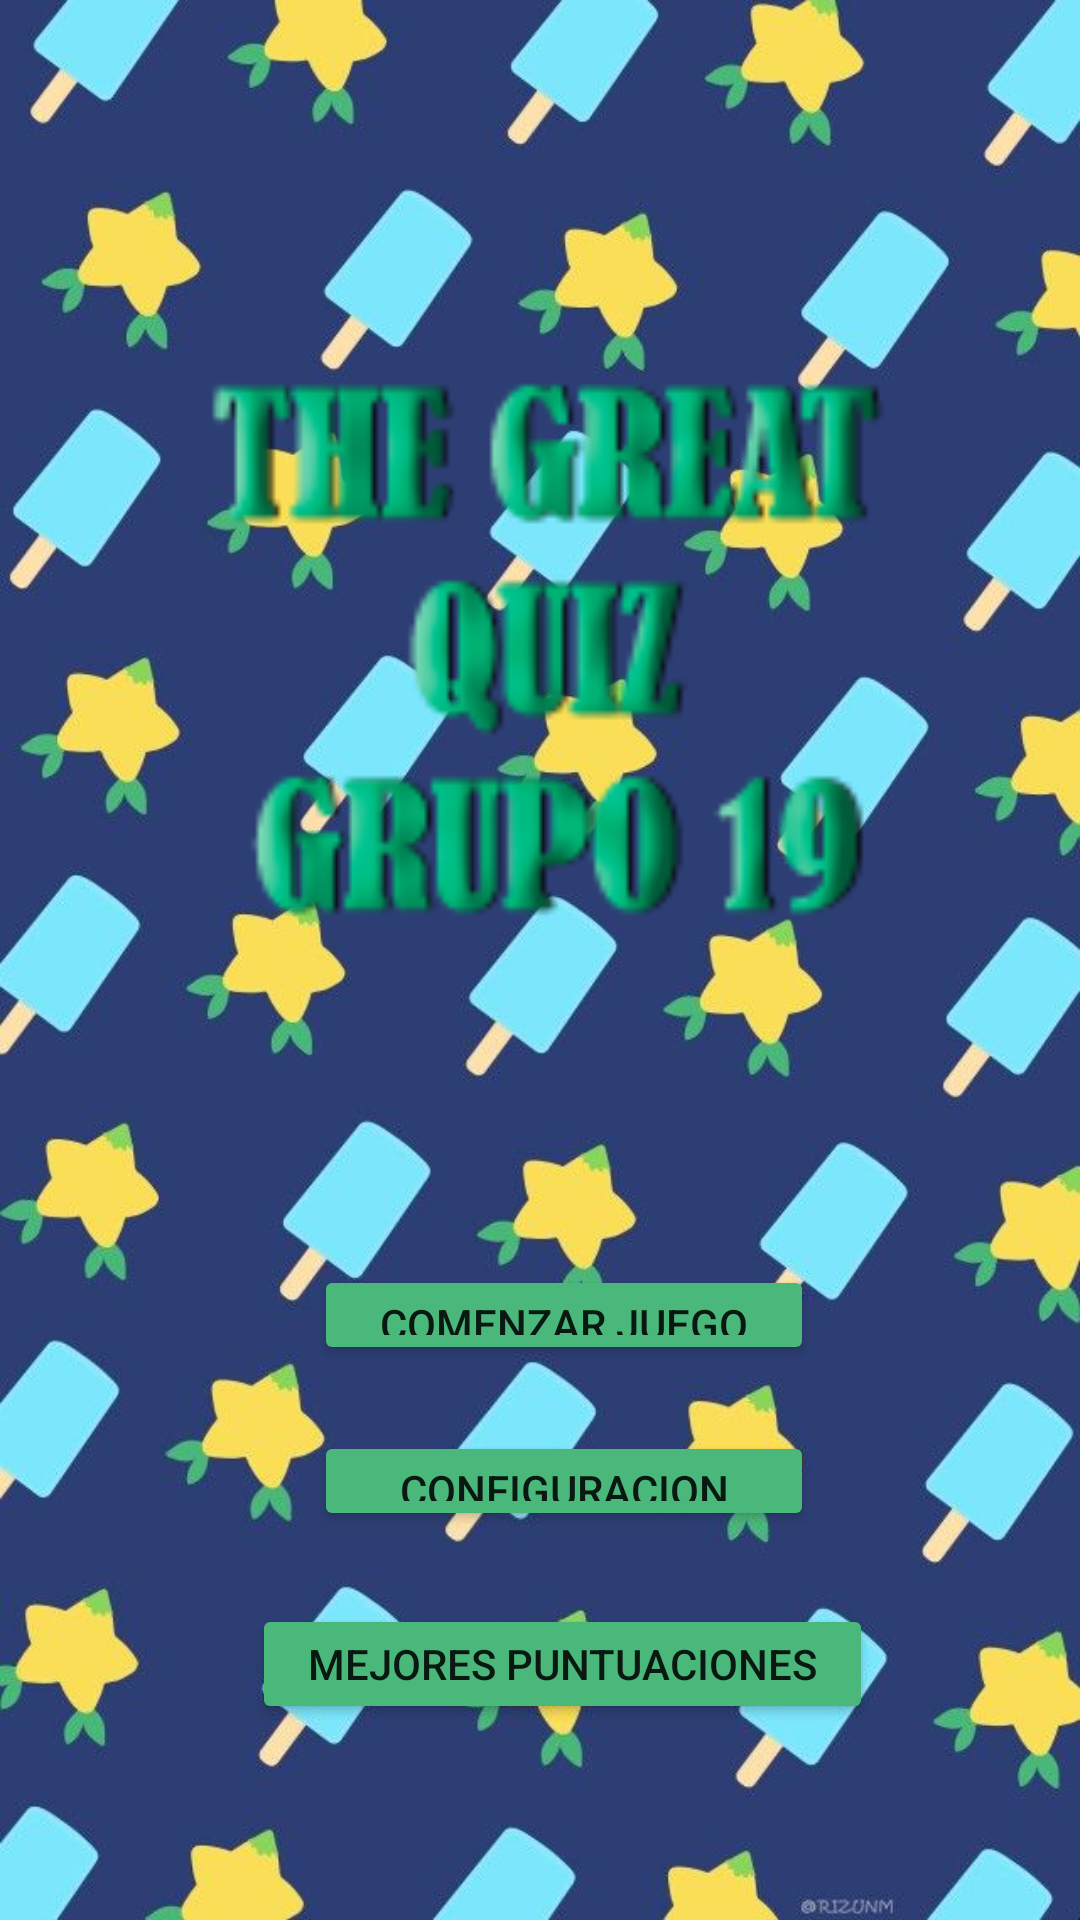

Android layout source for this screen:
<!-- AndroidManifest.xml: application theme AppTheme -->
<!-- res/layout/activity_main.xml -->
<?xml version="1.0" encoding="utf-8"?>
<androidx.constraintlayout.widget.ConstraintLayout xmlns:android="http://schemas.android.com/apk/res/android"
    xmlns:app="http://schemas.android.com/apk/res-auto"
    xmlns:tools="http://schemas.android.com/tools"
    android:layout_width="match_parent"
    android:layout_height="match_parent"
    android:background="@drawable/background"
    tools:context=".MainActivity">

    <Button
        android:id="@+id/buttonConfig"
        android:layout_width="500px"
        android:layout_height="100px"
        android:text="Configuracion"
        app:layout_constraintBottom_toBottomOf="parent"
        app:layout_constraintEnd_toEndOf="parent"
        app:layout_constraintHorizontal_bias="0.542"
        app:layout_constraintStart_toStartOf="parent"
        app:layout_constraintTop_toTopOf="parent"
        app:layout_constraintVertical_bias="0.786" />

    <Button
        android:id="@+id/buttonStart"
        android:layout_width="500px"
        android:layout_height="100px"
        android:text="Comenzar Juego"
        app:layout_constraintBottom_toBottomOf="parent"
        app:layout_constraintEnd_toEndOf="parent"
        app:layout_constraintHorizontal_bias="0.542"
        app:layout_constraintStart_toStartOf="parent"
        app:layout_constraintTop_toTopOf="parent"
        app:layout_constraintVertical_bias="0.695" />

    <Button
        android:id="@+id/buttonRecords"
        android:layout_width="207dp"
        android:layout_height="40dp"
        android:text="Mejores puntuaciones"
        app:layout_constraintBottom_toBottomOf="parent"
        app:layout_constraintEnd_toEndOf="parent"
        app:layout_constraintHorizontal_bias="0.549"
        app:layout_constraintStart_toStartOf="parent"
        app:layout_constraintTop_toTopOf="parent"
        app:layout_constraintVertical_bias="0.891" />

    <androidx.appcompat.widget.AppCompatImageView
        android:id="@+id/image"
        android:layout_width="331dp"
        android:layout_height="254dp"
        android:layout_gravity="center"
        android:src="@drawable/title"
        app:layout_constraintBottom_toBottomOf="parent"
        app:layout_constraintEnd_toEndOf="parent"
        app:layout_constraintStart_toStartOf="parent"
        app:layout_constraintTop_toTopOf="parent"
        app:layout_constraintVertical_bias="0.23" />


</androidx.constraintlayout.widget.ConstraintLayout>
<!-- resources referenced by this layout -->
<resources>
  <!-- drawable background: png bitmap (drawable, 626199 bytes) -->
  <!-- drawable title: png bitmap (drawable, 14682 bytes) -->
  <style name="AppTheme" parent="Theme.AppCompat.Light.DarkActionBar">
          
          <item name="colorPrimary">#05BCE2</item>
          <item name="colorPrimaryDark">#049DBD</item>
          <item name="colorAccent">#4AB87B</item>
          <item name="colorButtonNormal">#4AB87B</item>
      </style>
</resources>
